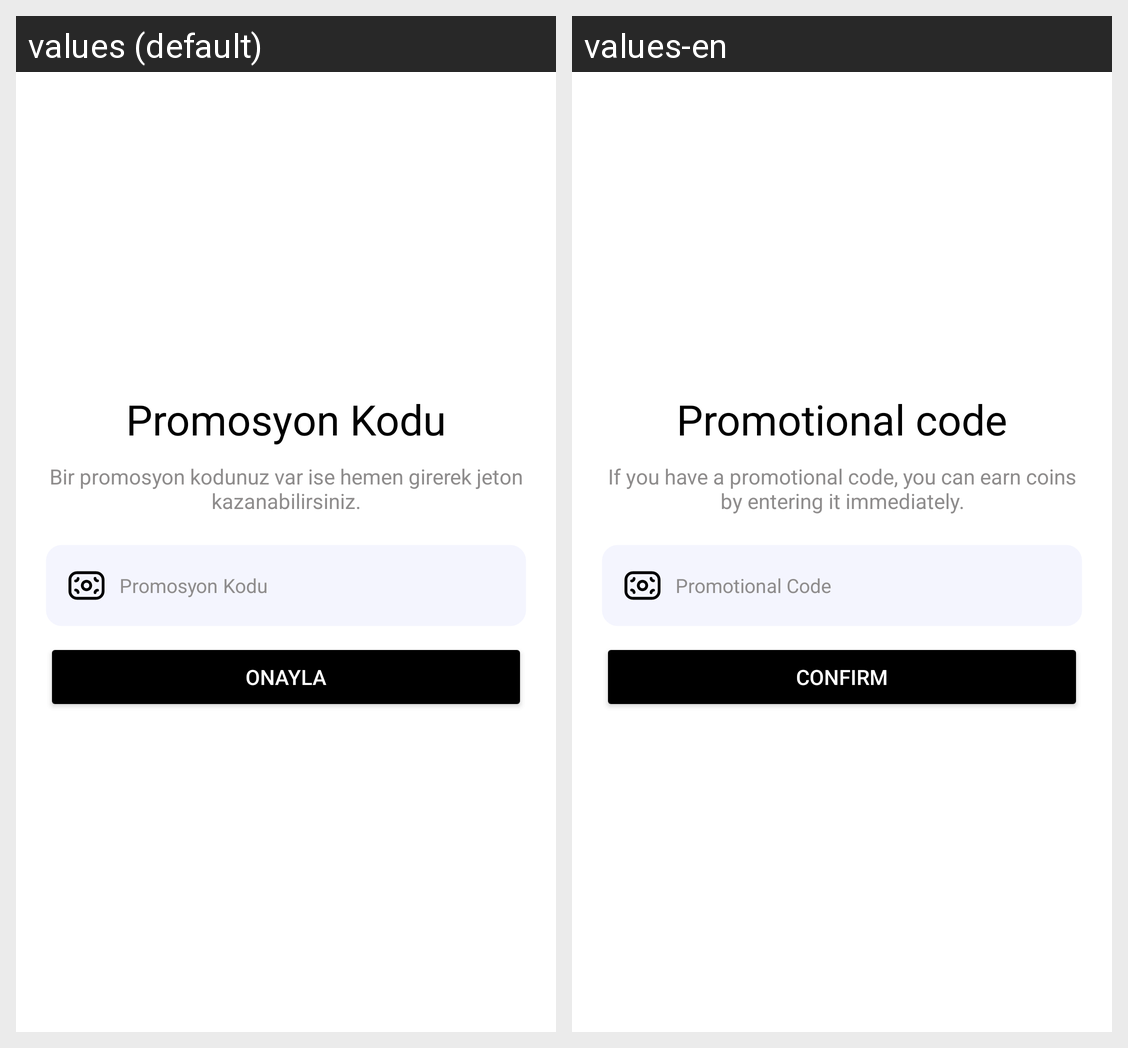

Strings drawn on this Android screen and how each of the app's shown locales translates them:
Android screen res/layout/fragment_promotion.xml rendered under 2 locales, left to right: values (default), values-en. Device: Nexus 5 (rendered at 1080×1920; each locale shown at half size, 540×960, under a caption strip naming it); theme Theme.ByteFollow.
Strings drawn on this screen, with the default value and each locale's value (text and hints the layout hard-codes, and strings that could not be matched under every locale, appear in the picture but are not listed):

promo_code_title
  values: Promosyon Kodu
  values-en: Promotional code

promo_code_description
  values: Bir promosyon kodunuz var ise hemen girerek jeton kazanabilirsiniz.
  values-en: If you have a promotional code, you can earn coins by entering it immediately.

promotional_code
  values: Promosyon Kodu
  values-en: Promotional Code

confirm
  values: Onayla
  values-en: Confirm
